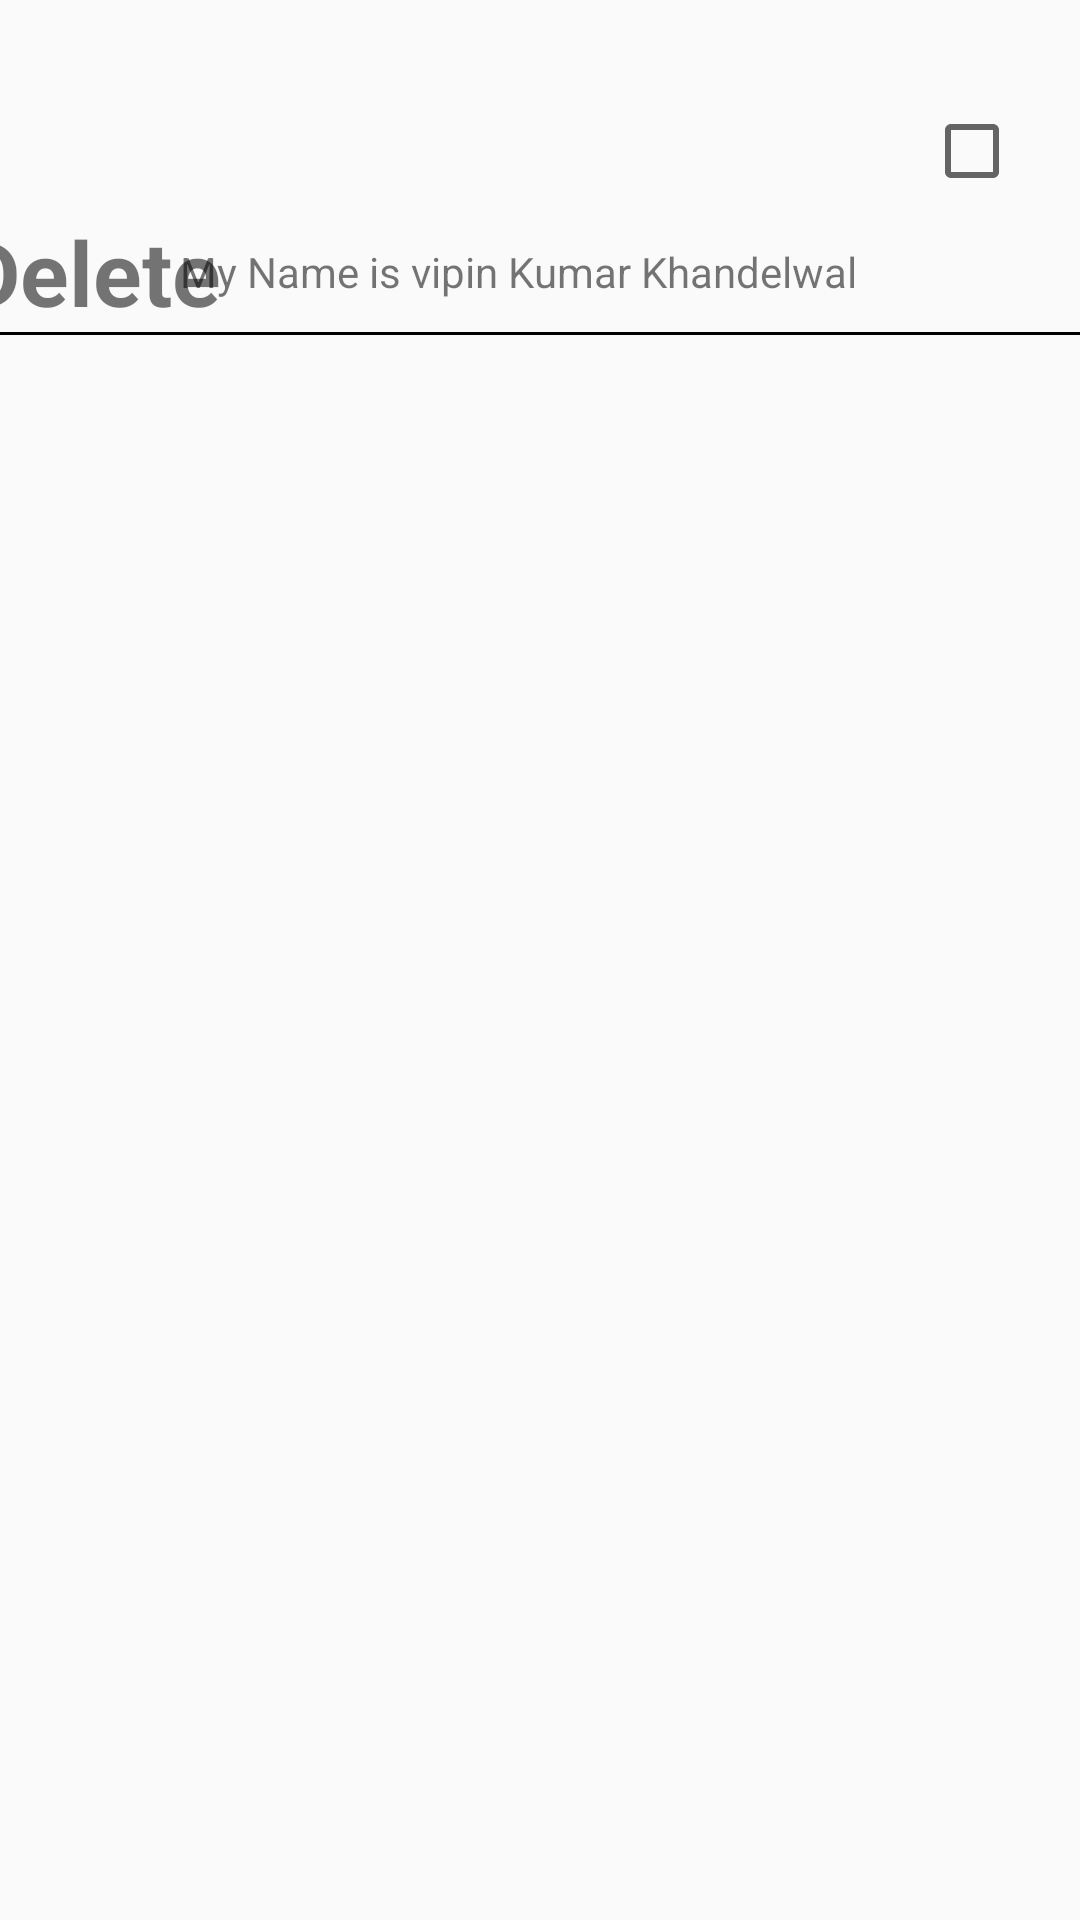

Write the Android layout XML for this screen, with the resource values it uses.
<!-- AndroidManifest.xml: application theme Theme.Design.Light -->
<!-- res/layout/constraint_layout.xml -->
<?xml version="1.0" encoding="utf-8"?>
<layout xmlns:android="http://schemas.android.com/apk/res/android"
    xmlns:app="http://schemas.android.com/apk/res-auto"
    xmlns:tools="http://schemas.android.com/tools">

    <data>

        <variable
            name="students"
            type="com.example.bean.StudentBean" />

    </data>

    <androidx.constraintlayout.widget.ConstraintLayout
        android:layout_width="match_parent"
        android:layout_height="match_parent">


        <androidx.appcompat.widget.AppCompatTextView
            android:id="@+id/id"
            android:layout_width="wrap_content"
            android:layout_height="wrap_content"
            android:layout_margin="30dp"
            android:text="@{String.valueOf(students.age)}"
            tools:text="09"
            android:textSize="30sp"
            android:textStyle="bold"
            app:layout_constraintStart_toStartOf="parent"
            app:layout_constraintTop_toTopOf="parent">

        </androidx.appcompat.widget.AppCompatTextView>

        <androidx.appcompat.widget.AppCompatCheckBox
            android:id="@+id/checkBox"
            android:layout_width="wrap_content"
            android:layout_height="wrap_content"
            app:layout_constraintTop_toTopOf="@id/name"
            app:layout_constraintBottom_toBottomOf="@id/name"
            app:layout_constraintEnd_toEndOf="parent"
            android:layout_marginEnd="20dp"/>

        <androidx.appcompat.widget.AppCompatTextView
            android:id="@+id/name"
            android:layout_width="wrap_content"
            android:layout_height="wrap_content"
            android:layout_marginStart="30dp"
            android:text="@{students.name}"
            android:textSize="30sp"
            android:textStyle="bold"
            app:layout_constraintBottom_toBottomOf="@+id/id"
            app:layout_constraintStart_toEndOf="@+id/id"
            app:layout_constraintTop_toTopOf="@+id/id">

        </androidx.appcompat.widget.AppCompatTextView>

        <androidx.appcompat.widget.AppCompatTextView
            android:id="@+id/age"
            android:layout_width="wrap_content"
            android:layout_height="wrap_content"
            android:text="@string/delete"
            android:textSize="30sp"
            android:textStyle="bold"
            app:layout_constraintEnd_toEndOf="@+id/id"
            app:layout_constraintStart_toStartOf="@+id/id"
            app:layout_constraintTop_toBottomOf="@+id/name">

        </androidx.appcompat.widget.AppCompatTextView>


        <androidx.appcompat.widget.AppCompatTextView
            android:layout_width="0dp"
            android:layout_height="wrap_content"
            android:text="@string/desc"
            app:layout_constraintBottom_toBottomOf="@+id/age"
            app:layout_constraintEnd_toEndOf="parent"
            app:layout_constraintStart_toStartOf="@+id/name"
            app:layout_constraintTop_toTopOf="@+id/age">

        </androidx.appcompat.widget.AppCompatTextView>

        <View
            android:layout_width="0dp"
            android:layout_height="1dp"
            android:background="@color/black"
            app:layout_constraintStart_toStartOf="parent"
            app:layout_constraintTop_toBottomOf="@+id/age">

        </View>

    </androidx.constraintlayout.widget.ConstraintLayout>
</layout>
<!-- resources referenced by this layout -->
<resources>
  <string name="delete">Delete</string>
  <string name="desc">My Name is vipin Kumar Khandelwal</string>
  <!-- not gathered from this repository: default colours our renderer supplied (Android Studio template values) -->
  <color name="black">#FF000000</color>
</resources>
